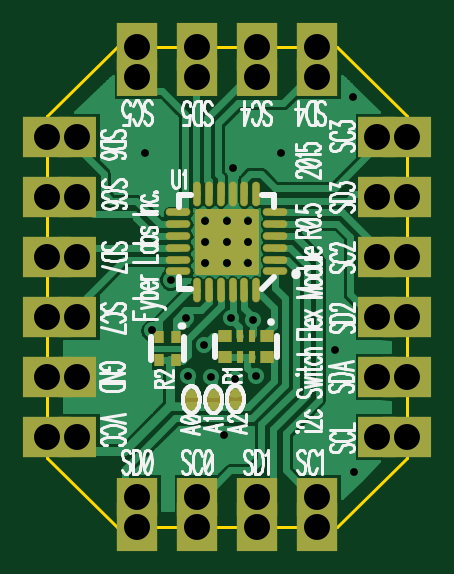
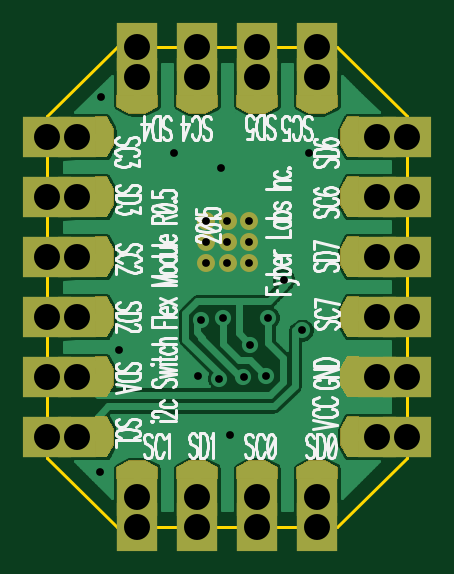
Circuit board: 9 layer files. Board 15.2 x 20.3 mm.
- drill: i2cswitch.drl (1251 bytes)
- bottom_copper: i2cswitch.gbl (21609 bytes)
- bottom_silk: i2cswitch.gbo (21221 bytes)
- bottom_mask: i2cswitch.gbs (2991 bytes)
- outline: i2cswitch.gko (281 bytes)
- top_copper: i2cswitch.gtl (20341 bytes)
- top_silk: i2cswitch.gto (27988 bytes)
- paste: i2cswitch.gtp (858 bytes)
- top_mask: i2cswitch.gts (17120 bytes)

=== drill: i2cswitch.drl (1251 bytes, source withheld) ===
=== bottom_copper: i2cswitch.gbl (21609 bytes, source omitted) ===
=== bottom_silk: i2cswitch.gbo (21221 bytes, source omitted) ===
=== bottom_mask: i2cswitch.gbs ===
G04 DipTrace 2.4.0.2*
%INi2cswitch.gbs*%
%MOMM*%
%ADD41R,1.75X2.082*%
%ADD42R,1.75X1.65*%
%ADD43R,2.082X1.75*%
%ADD44R,1.65X1.75*%
%ADD49C,0.761*%
%FSLAX53Y53*%
G04*
G71*
G90*
G75*
G01*
%LNBotMask*%
%LPD*%
D49*
X18495Y21158D3*
X17595D3*
X16695D3*
X18495Y22058D3*
X17595D3*
X16695D3*
X18495Y22958D3*
X17595D3*
X16695D3*
D44*
X11270Y26510D3*
Y23970D3*
Y21430D3*
Y18890D3*
G36*
X12545Y23095D2*
X12040D1*
Y24845D1*
X12545D1*
X12825Y24301D1*
Y23639D1*
X12545Y23095D1*
G37*
G36*
Y25635D2*
X12040D1*
Y27385D1*
X12545D1*
X12825Y26841D1*
Y26179D1*
X12545Y25635D1*
G37*
G36*
Y18015D2*
X12040D1*
Y19765D1*
X12545D1*
X12825Y19221D1*
Y18559D1*
X12545Y18015D1*
G37*
G36*
Y20555D2*
X12040D1*
Y22305D1*
X12545D1*
X12825Y21761D1*
Y21099D1*
X12545Y20555D1*
G37*
D43*
X10000Y26510D3*
Y23970D3*
Y21430D3*
Y18890D3*
D42*
X13810Y11270D3*
X16350D3*
X18890D3*
X21430D3*
G36*
X17225Y12545D2*
Y12040D1*
X15475D1*
Y12545D1*
X16019Y12825D1*
X16681D1*
X17225Y12545D1*
G37*
G36*
X14685D2*
Y12040D1*
X12935D1*
Y12545D1*
X13479Y12825D1*
X14141D1*
X14685Y12545D1*
G37*
G36*
X22305D2*
Y12040D1*
X20555D1*
Y12545D1*
X21099Y12825D1*
X21761D1*
X22305Y12545D1*
G37*
G36*
X19765D2*
Y12040D1*
X18015D1*
Y12545D1*
X18559Y12825D1*
X19221D1*
X19765Y12545D1*
G37*
D41*
X13810Y10000D3*
X16350D3*
X18890D3*
X21430D3*
D44*
X23970Y18890D3*
Y21430D3*
Y23970D3*
Y26510D3*
G36*
X22695Y22305D2*
X23200D1*
Y20555D1*
X22695D1*
X22415Y21099D1*
Y21761D1*
X22695Y22305D1*
G37*
G36*
Y19765D2*
X23200D1*
Y18015D1*
X22695D1*
X22415Y18559D1*
Y19221D1*
X22695Y19765D1*
G37*
G36*
Y27385D2*
X23200D1*
Y25635D1*
X22695D1*
X22415Y26179D1*
Y26841D1*
X22695Y27385D1*
G37*
G36*
Y24845D2*
X23200D1*
Y23095D1*
X22695D1*
X22415Y23639D1*
Y24301D1*
X22695Y24845D1*
G37*
D43*
X25240Y18890D3*
Y21430D3*
Y23970D3*
Y26510D3*
D42*
X21430Y29050D3*
X18890D3*
X16350D3*
X13810D3*
G36*
X18015Y27775D2*
Y28280D1*
X19765D1*
Y27775D1*
X19221Y27495D1*
X18559D1*
X18015Y27775D1*
G37*
G36*
X20555D2*
Y28280D1*
X22305D1*
Y27775D1*
X21761Y27495D1*
X21099D1*
X20555Y27775D1*
G37*
G36*
X12935D2*
Y28280D1*
X14685D1*
Y27775D1*
X14141Y27495D1*
X13479D1*
X12935Y27775D1*
G37*
G36*
X15475D2*
Y28280D1*
X17225D1*
Y27775D1*
X16681Y27495D1*
X16019D1*
X15475Y27775D1*
G37*
D41*
X21430Y30320D3*
X18890D3*
X16350D3*
X13810D3*
D44*
X11270Y16350D3*
Y13810D3*
D43*
X10000Y16350D3*
Y13810D3*
G36*
X12545Y12935D2*
X12040D1*
Y14685D1*
X12545D1*
X12825Y14141D1*
Y13479D1*
X12545Y12935D1*
G37*
G36*
Y15475D2*
X12045D1*
Y17225D1*
X12545D1*
X12825Y16681D1*
Y16019D1*
X12545Y15475D1*
G37*
D44*
X23970Y13810D3*
Y16350D3*
D43*
X25240Y13810D3*
Y16350D3*
G36*
X22695Y17225D2*
X23200D1*
Y15475D1*
X22695D1*
X22415Y16019D1*
Y16681D1*
X22695Y17225D1*
G37*
G36*
Y14685D2*
X23195D1*
Y12935D1*
X22695D1*
X22415Y13479D1*
Y14141D1*
X22695Y14685D1*
G37*
M02*

=== outline: i2cswitch.gko ===
G04 DipTrace 2.4.0.2*
%INi2cswitch.gko*%
%MOMM*%
%ADD11C,0.14*%
%FSLAX53Y53*%
G04*
G71*
G90*
G75*
G01*
%LNBoardOutline*%
%LPD*%
X12972Y30320D2*
D11*
X10000Y27399D1*
Y12921D1*
X12972Y10000D1*
X22268D1*
X25240Y12921D1*
Y27399D1*
X22268Y30320D1*
X12972D1*
M02*

=== top_copper: i2cswitch.gtl (20341 bytes, source omitted) ===
=== top_silk: i2cswitch.gto (27988 bytes, source omitted) ===
=== paste: i2cswitch.gtp ===
G04 DipTrace 2.4.0.2*
%INi2cswitch.gtp*%
%MOMM*%
%ADD17O,0.85X0.86*%
%ADD19O,0.96X0.973*%
%ADD21O,1.0X0.28*%
%ADD22O,0.28X1.0*%
%ADD28R,0.525X0.5*%
%ADD29R,0.25X0.5*%
%ADD31R,0.4X0.5*%
%FSLAX53Y53*%
G04*
G71*
G90*
G75*
G01*
%LNTopPaste*%
%LPD*%
D17*
X17617Y22054D3*
D19*
X18355Y21281D3*
X18365Y22844D3*
X16822Y21291D3*
X16812Y22848D3*
D21*
X19645Y20808D3*
Y21308D3*
Y21808D3*
Y22308D3*
Y22808D3*
Y23308D3*
D22*
X18845Y24108D3*
X18345D3*
X17845D3*
X17345D3*
X16845D3*
X16345D3*
D21*
X15545Y23308D3*
Y22808D3*
Y22308D3*
Y21808D3*
Y21308D3*
Y20808D3*
D22*
X16345Y20008D3*
X16845D3*
X17345D3*
X17845D3*
X18345D3*
X18845D3*
D28*
X19310Y18087D3*
D29*
X18670D3*
X18170D3*
D28*
X17535D3*
Y17187D3*
D29*
X18170D3*
X18670D3*
D28*
X19310D3*
D31*
X15446Y18045D3*
X14746D3*
Y17045D3*
X15446D3*
M02*

=== top_mask: i2cswitch.gts (17120 bytes, source omitted) ===
